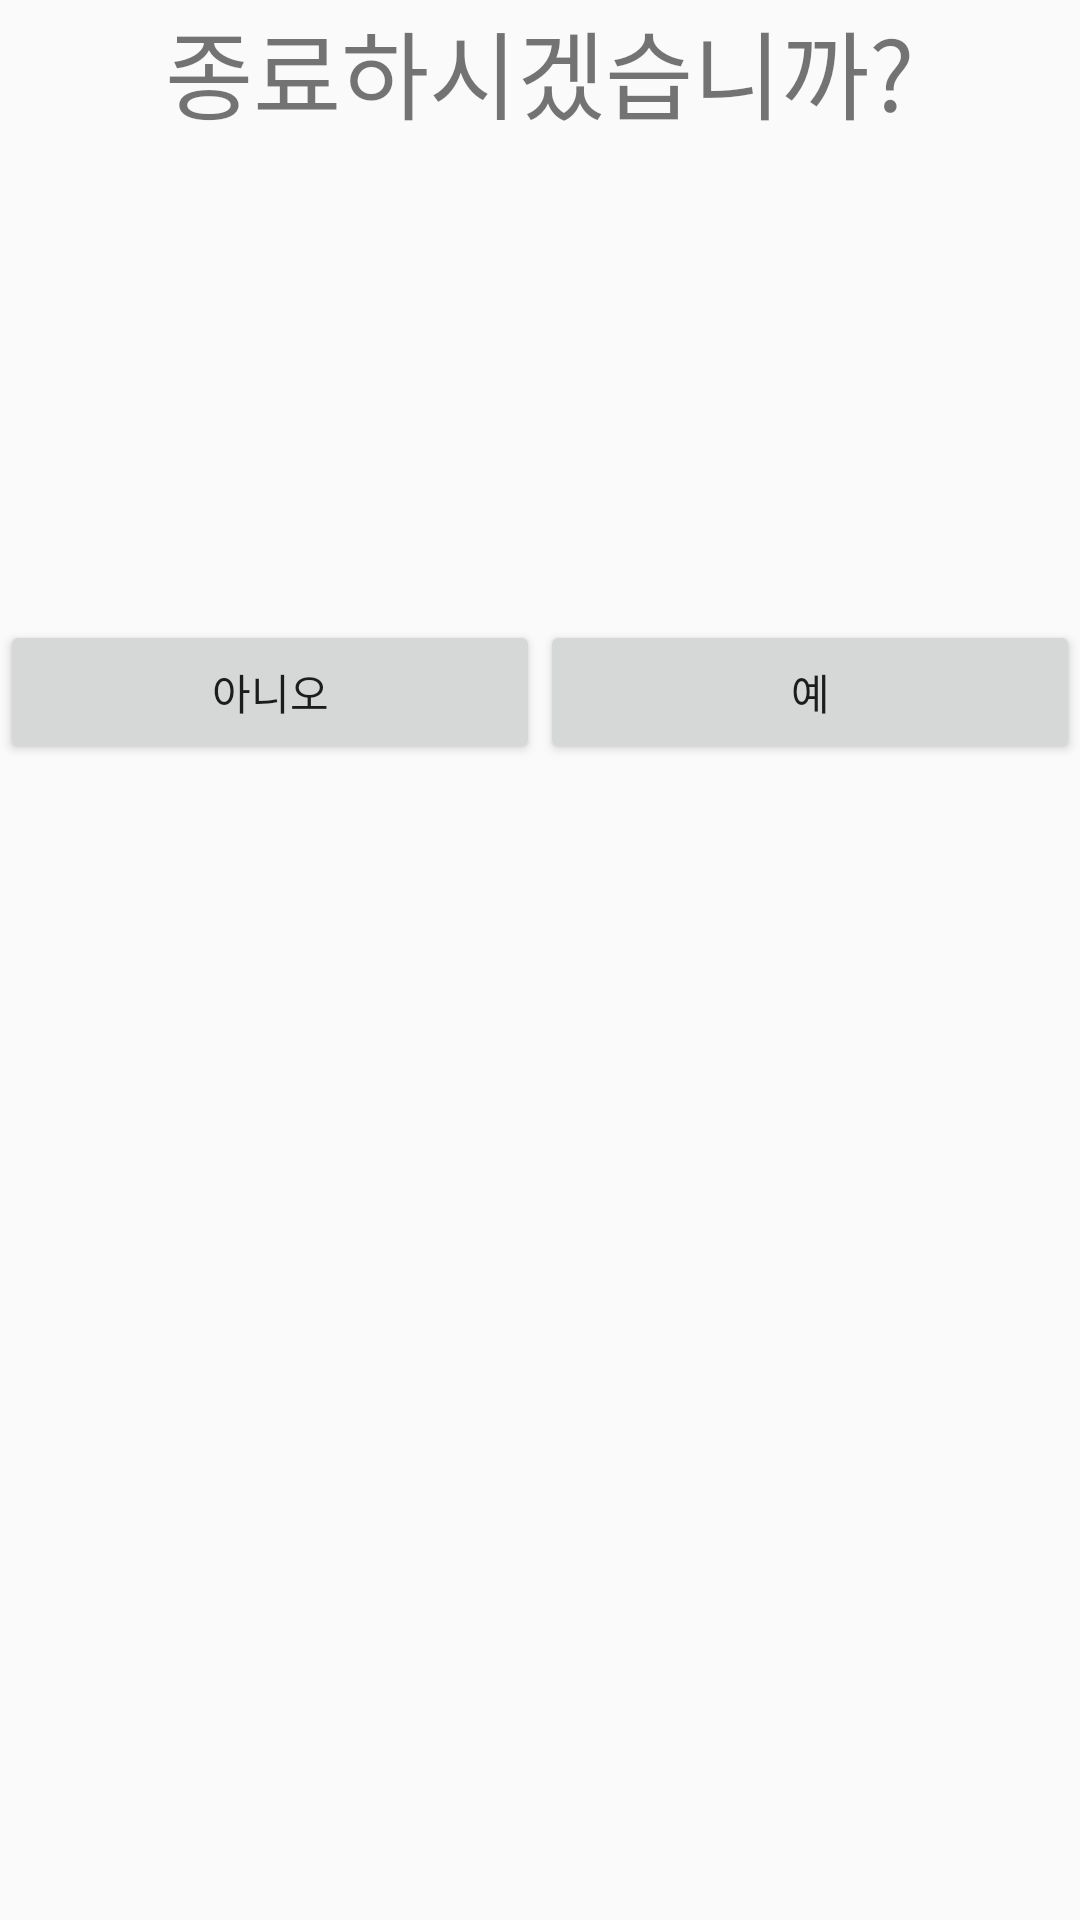

Reconstruct the res/layout file that produces this screen, plus the resources it refers to.
<!-- AndroidManifest.xml: application theme AppTheme.NoActionBar -->
<!-- res/layout/fragment_close.xml -->
<LinearLayout
    xmlns:android="http://schemas.android.com/apk/res/android"
    xmlns:app="http://schemas.android.com/apk/res-auto"
    xmlns:tools="http://schemas.android.com/tools"
    android:layout_width="match_parent"
    android:layout_height="match_parent"
    android:orientation="vertical"
    tools:context="edu.android.osakazzang.CloseFragment">

    

    <TextView
        android:id="@+id/textView2"
        android:layout_width="wrap_content"
        android:layout_height="wrap_content"
        android:textSize="32sp"
        android:layout_gravity="center"
        android:text="종료하시겠습니까?" />

    <ImageView
        android:id="@+id/imageView2"
        android:layout_width="wrap_content"
        android:layout_height="160dp"
        app:srcCompat="@drawable/osaka_image" />

    <LinearLayout
        android:layout_width="match_parent"
        android:layout_height="wrap_content"
        android:orientation="horizontal">

        <Button
            android:id="@+id/btn_no"
            android:layout_width="wrap_content"
            android:layout_height="wrap_content"
            android:layout_weight="1"
            android:text="아니오" />

        <Button
            android:id="@+id/btn_yes"
            android:layout_width="wrap_content"
            android:layout_height="wrap_content"
            android:layout_weight="1"
            android:text="예" />
    </LinearLayout>

</LinearLayout>
<!-- resources referenced by this layout -->
<resources>
  <style name="AppTheme.NoActionBar">
          <item name="windowActionBar">false</item>
          <item name="windowNoTitle">true</item>
      </style>
</resources>
